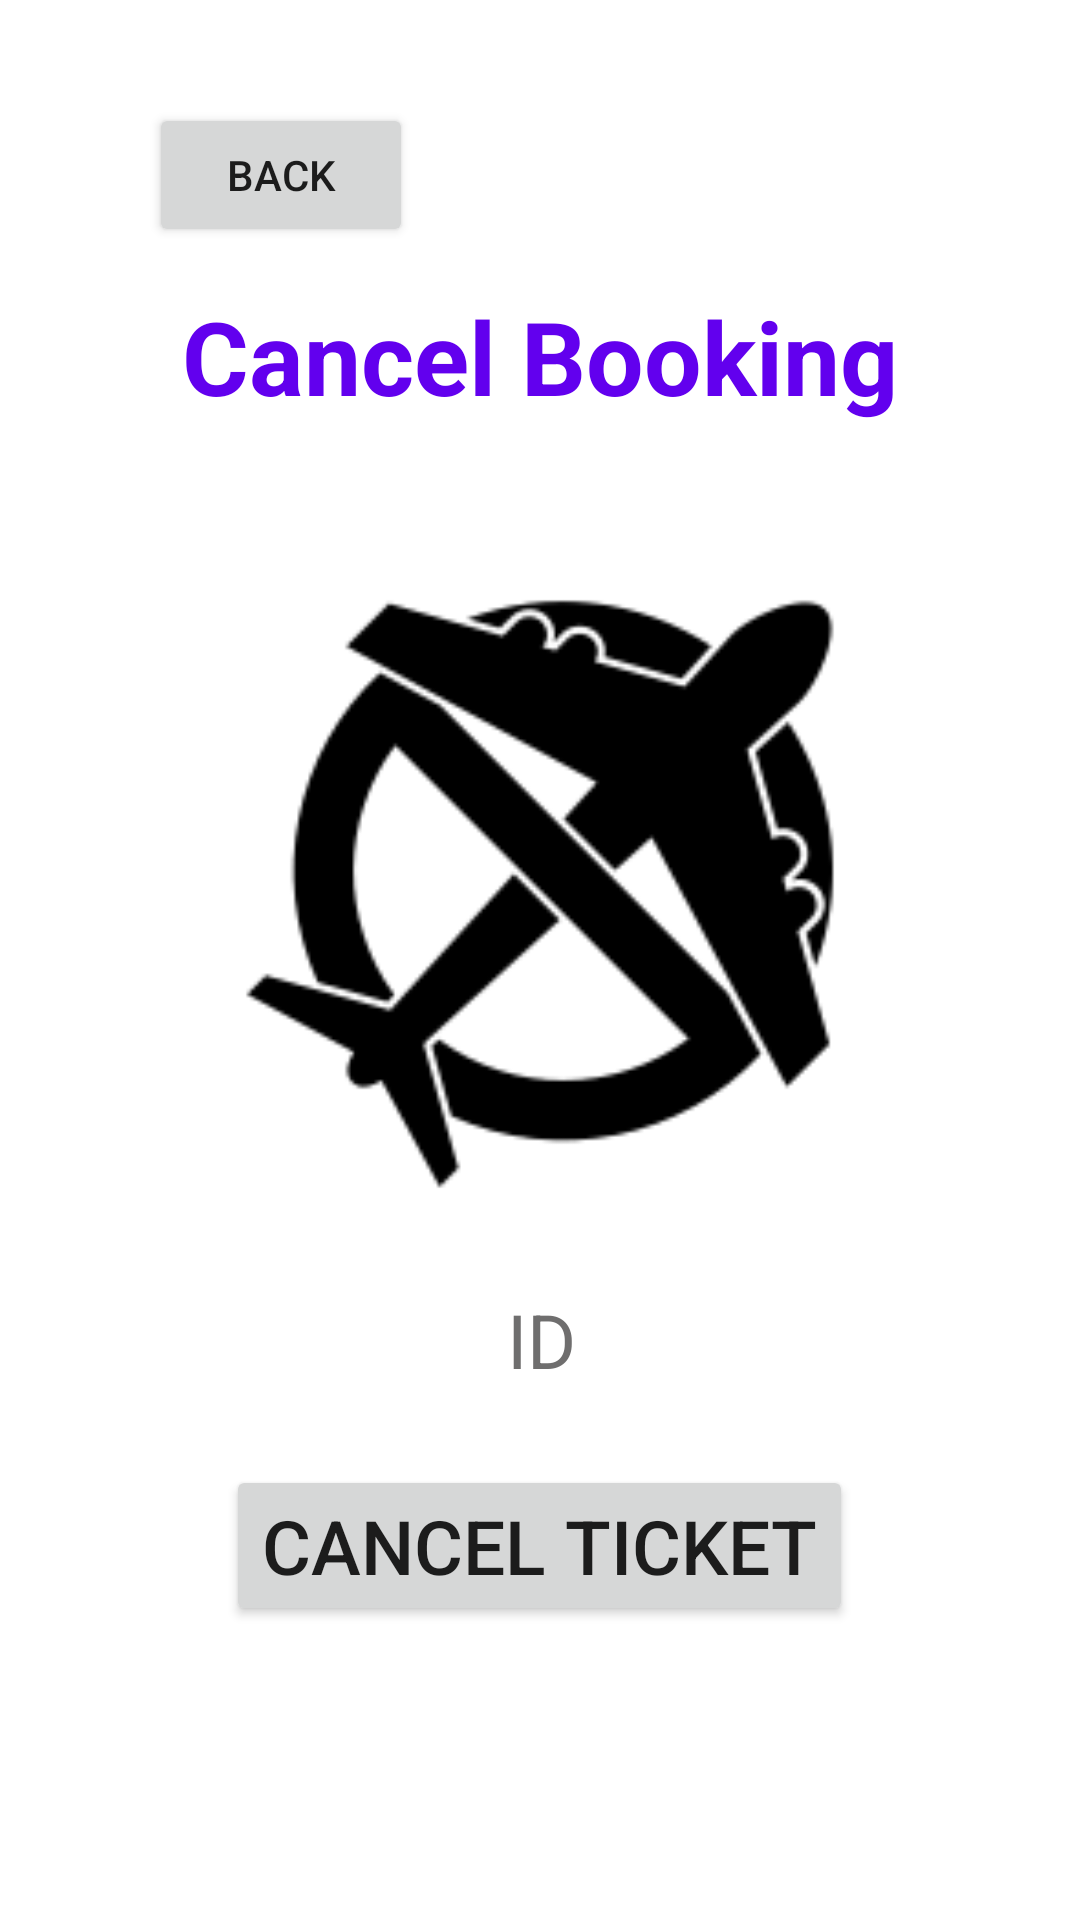

The Android layout XML behind this screen, and the referenced resources:
<!-- AndroidManifest.xml: application theme Theme.WorldTravelPoint -->
<!-- res/layout/activity_deleteairline.xml -->
<?xml version="1.0" encoding="utf-8"?>
<androidx.constraintlayout.widget.ConstraintLayout xmlns:android="http://schemas.android.com/apk/res/android"
    xmlns:app="http://schemas.android.com/apk/res-auto"
    xmlns:tools="http://schemas.android.com/tools"
    android:layout_width="match_parent"
    android:layout_height="match_parent"
    android:orientation="vertical"
    android:gravity="center"
    android:background="#FFFFFF"
    android:padding="30dp"
    tools:context=".deleteairline">


<TextView
    android:id="@+id/textView8"
    android:layout_width="277dp"
    android:layout_height="64dp"
    android:gravity="center_horizontal"
    android:text="Cancel Booking"
    android:textAlignment="center"
    android:textColor="@color/design_default_color_primary"
    android:textSize="34sp"
    android:textStyle="bold"
    app:layout_constraintBottom_toBottomOf="parent"
    app:layout_constraintEnd_toEndOf="parent"
    app:layout_constraintStart_toStartOf="parent"
    app:layout_constraintTop_toTopOf="parent"
    app:layout_constraintVertical_bias="0.128"></TextView>

<EditText
    android:id="@+id/busid"
    android:layout_width="351dp"
    android:layout_height="50dp"
    android:background="@drawable/textview_border"
    android:gravity="center_horizontal"
    android:hint="ID"
    android:textAlignment="center"
    android:textColor="@color/black"
    android:textColorHint="#6F6E6E"
    android:textSize="25dp"
    app:layout_constraintBottom_toBottomOf="parent"
    app:layout_constraintEnd_toEndOf="parent"
    app:layout_constraintStart_toStartOf="parent"
    app:layout_constraintTop_toTopOf="parent"
    app:layout_constraintVertical_bias="0.754"></EditText>

<Button
    android:id="@+id/deleteairline"
    android:layout_width="wrap_content"
    android:layout_height="wrap_content"
    android:text="Cancel Ticket"
    android:textSize="25dp"
    app:layout_constraintBottom_toBottomOf="parent"
    app:layout_constraintEnd_toEndOf="parent"
    app:layout_constraintHorizontal_bias="0.497"
    app:layout_constraintStart_toStartOf="parent"
    app:layout_constraintTop_toTopOf="parent"
    app:layout_constraintVertical_bias="0.871"></Button>

<Button
    android:id="@+id/button03"
    android:layout_width="wrap_content"
    android:layout_height="wrap_content"
    android:text="Back"
    app:layout_constraintBottom_toBottomOf="parent"
    app:layout_constraintEnd_toEndOf="parent"
    app:layout_constraintHorizontal_bias="0.092"
    app:layout_constraintStart_toStartOf="parent"
    app:layout_constraintTop_toTopOf="parent"
    app:layout_constraintVertical_bias="0.008" />

<ImageView
    android:id="@+id/imageView12"
    android:layout_width="286dp"
    android:layout_height="244dp"
    app:layout_constraintBottom_toBottomOf="parent"
    app:layout_constraintEnd_toEndOf="parent"
    app:layout_constraintHorizontal_bias="0.496"
    app:layout_constraintStart_toStartOf="parent"
    app:layout_constraintTop_toTopOf="parent"
    app:layout_constraintVertical_bias="0.435"
    app:srcCompat="@drawable/deleteairline" />

</androidx.constraintlayout.widget.ConstraintLayout>
<!-- resources referenced by this layout -->
<resources>
  <!-- drawable deleteairline: png bitmap (drawable, 3391 bytes) -->
  <style name="Theme.WorldTravelPoint" parent="Theme.MaterialComponents.DayNight.DarkActionBar">
          
          <item name="colorPrimary">@color/purple_500</item>
          <item name="colorPrimaryVariant">@color/purple_700</item>
          <item name="colorOnPrimary">@color/white</item>
          
          <item name="colorSecondary">@color/teal_200</item>
          <item name="colorSecondaryVariant">@color/teal_700</item>
          <item name="colorOnSecondary">@color/black</item>
          
          <item name="android:statusBarColor" tools:targetApi="l">?attr/colorPrimaryVariant</item>
          
      </style>
  <!-- not gathered from this repository: default colours our renderer supplied (Android Studio template values) -->
  <color name="purple_500">#FF6200EE</color>
  <color name="purple_700">#FF3700B3</color>
  <color name="teal_200">#FF03DAC5</color>
  <color name="teal_700">#FF018786</color>
  <color name="black">#FF000000</color>
  <color name="white">#FFFFFFFF</color>
</resources>
